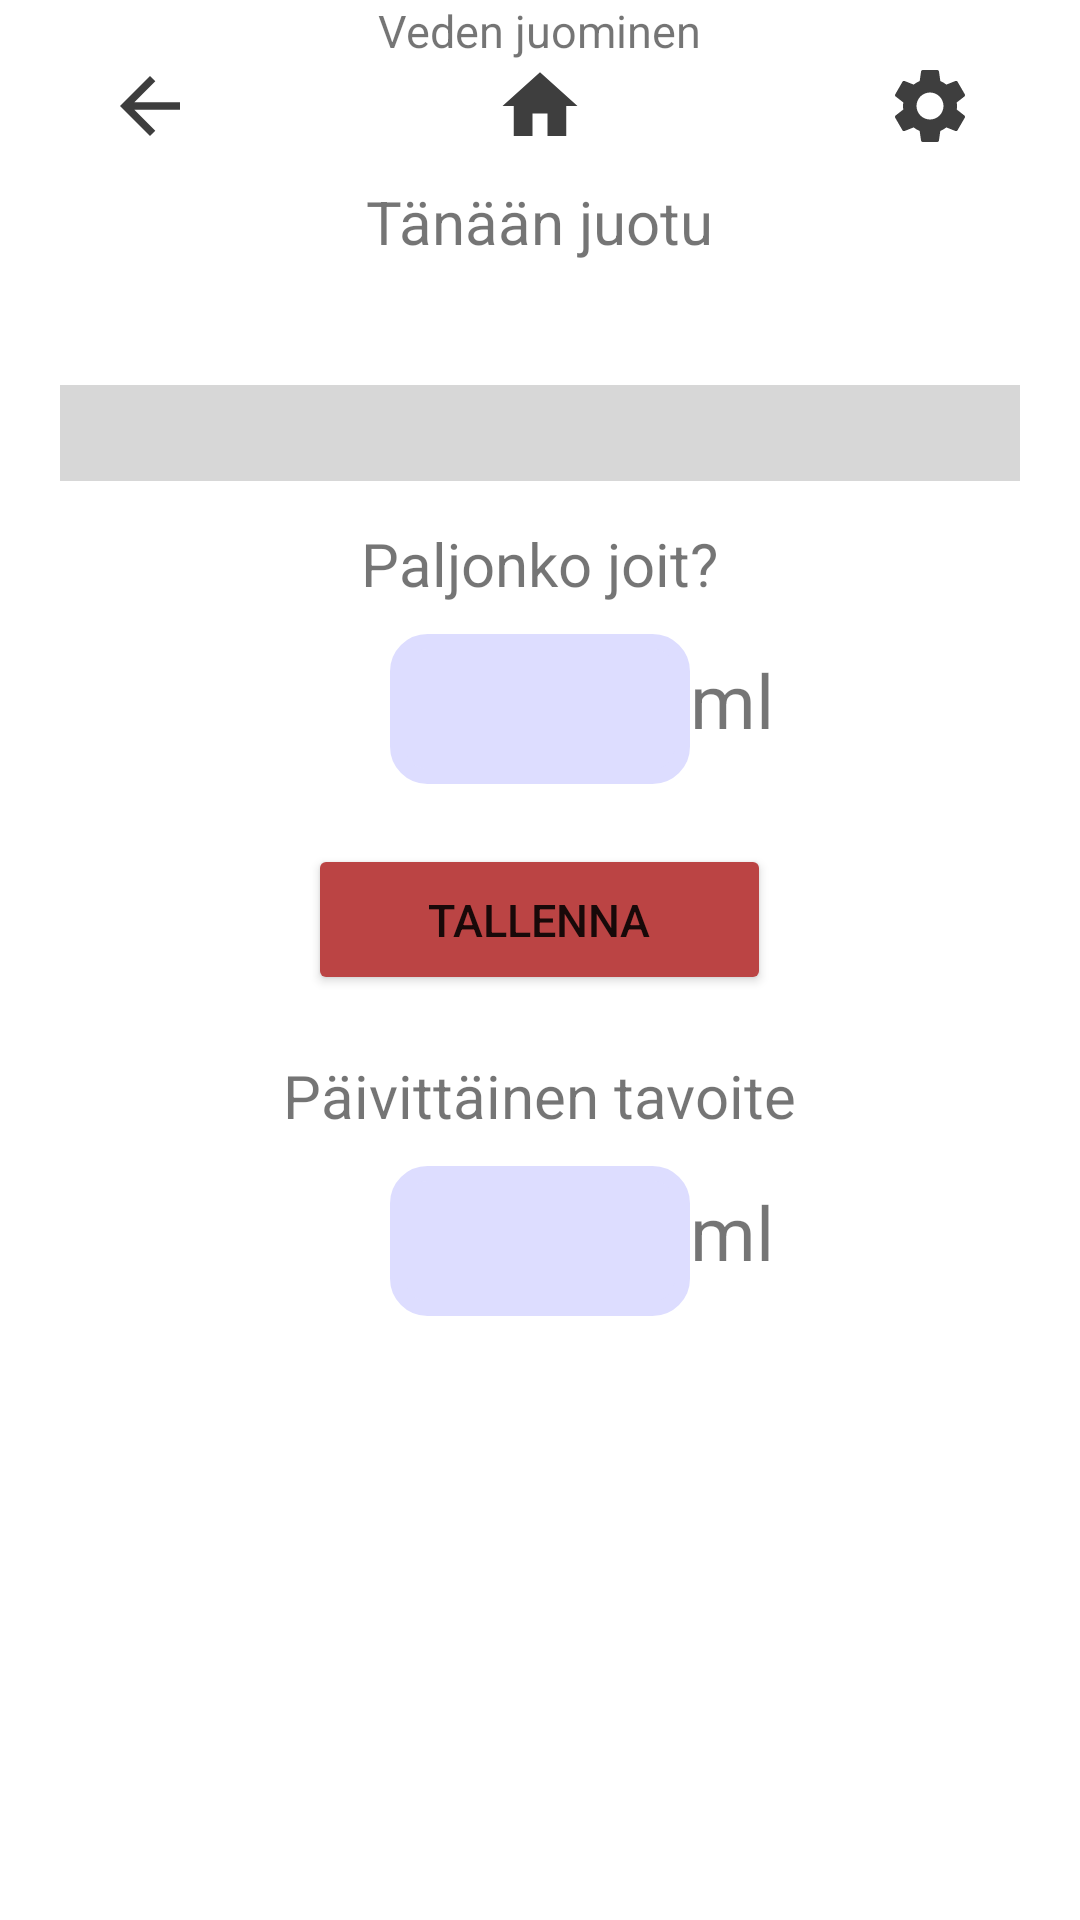

This screen was rendered from an Android layout file. Write that file and the resources it references.
<!-- AndroidManifest.xml: application theme Theme.MobiiliProjekti -->
<!-- res/layout/activity_main_vesi.xml -->
<?xml version="1.0" encoding="utf-8"?>
<RelativeLayout xmlns:android="http://schemas.android.com/apk/res/android"
    xmlns:tools="http://schemas.android.com/tools"
    android:layout_width="match_parent"
    android:layout_height="match_parent"
    android:paddingHorizontal="10dp"
    tools:context=".MainVesi">

    <TextView
        android:id="@+id/otsikkoVesi"
        android:layout_width="wrap_content"
        android:layout_height="wrap_content"
        android:layout_centerHorizontal="true"
        android:text="@string/otsikkoVesi"
        android:textSize="15sp" />

    <LinearLayout
        android:id="@+id/valikko"
        android:layout_width="wrap_content"
        android:layout_height="wrap_content"
        android:layout_below="@id/otsikkoVesi"
        android:layout_centerHorizontal="true"
        android:background="@null"
        android:orientation="horizontal">

        <ImageButton
            android:id="@+id/takaisin"
            android:layout_width="30dp"
            android:layout_height="30dp"
            android:layout_marginStart="0dp"
            android:layout_marginTop="0dp"
            android:layout_marginEnd="0dp"
            android:background="@null"
            android:contentDescription="@string/takaisin"
            android:scaleType="fitCenter"
            android:src="@drawable/back"
            android:translationZ="10dp" />

        <ImageButton
            android:id="@+id/koti"
            android:layout_width="30dp"
            android:layout_height="30dp"
            android:layout_marginStart="100dp"
            android:layout_marginTop="0dp"
            android:layout_marginEnd="100dp"
            android:background="@null"
            android:contentDescription="@string/koti"
            android:scaleType="fitCenter"
            android:src="@drawable/home"
            android:translationZ="10dp" />

        <ImageButton
            android:id="@+id/asetukset"
            android:layout_width="30dp"
            android:layout_height="30dp"
            android:layout_marginStart="0dp"
            android:layout_marginTop="0dp"
            android:layout_marginEnd="0dp"
            android:background="@null"
            android:contentDescription="@string/asetukset"
            android:scaleType="fitCenter"
            android:src="@drawable/settings"
            android:translationZ="10dp" />

    </LinearLayout>

    <TextView
        android:id="@+id/progOhje"
        android:layout_width="wrap_content"
        android:layout_height="wrap_content"
        android:layout_below="@id/valikko"
        android:layout_centerHorizontal="true"
        android:layout_marginTop="10dp"
        android:text="@string/progohje"
        android:textSize="20sp" />

    <TextView
        android:id="@+id/vesiJuotu"
        android:layout_width="wrap_content"
        android:layout_height="wrap_content"
        android:layout_below="@id/progOhje"
        android:layout_centerHorizontal="true"
        android:layout_marginTop="10dp"
        android:text=""
        android:textSize="20sp" />

    <ProgressBar
        android:id="@+id/vesiProg"
        style="?android:attr/progressBarStyleHorizontal"
        android:layout_width="match_parent"
        android:layout_height="40dp"
        android:layout_below="@+id/vesiJuotu"
        android:layout_centerHorizontal="true"
        android:layout_marginTop="0dp"
        android:max="100"
        android:min="0"
        android:paddingHorizontal="10dp"
        android:scaleY="8" />

    <TextView
        android:id="@+id/vesiMaaraOhje"
        android:layout_width="wrap_content"
        android:layout_height="wrap_content"
        android:layout_below="@id/vesiProg"
        android:layout_centerHorizontal="true"
        android:layout_marginTop="10dp"
        android:text="@string/vesimaaraohje"
        android:textSize="20sp" />

    <EditText
        android:id="@+id/vesiMaara"
        android:layout_width="100dp"
        android:layout_height="50dp"
        android:layout_below="@id/vesiMaaraOhje"
        android:layout_centerHorizontal="true"
        android:layout_marginTop="10dp"
        android:background="@drawable/kulmat"
        android:gravity="center"
        android:inputType="number"
        android:textSize="25sp" />

    <TextView
        android:id="@+id/vesiMaaraMl"
        android:layout_width="wrap_content"
        android:layout_height="wrap_content"
        android:layout_below="@id/vesiMaaraOhje"
        android:layout_marginTop="15dp"
        android:layout_toRightOf="@+id/vesiMaara"
        android:text="@string/ml"
        android:textSize="25sp" />

    <Button
        android:id="@+id/tallennaVesi"
        android:layout_width="wrap_content"
        android:layout_height="wrap_content"
        android:layout_below="@id/vesiMaara"
        android:layout_centerHorizontal="true"
        android:layout_marginTop="20dp"
        android:backgroundTint="@color/napit"
        android:paddingHorizontal="40dp"
        android:paddingVertical="15dp"
        android:text="@string/tallenna1"
        android:textSize="15sp" />

    <TextView
        android:id="@+id/vesiTavoiteOhje"
        android:layout_width="wrap_content"
        android:layout_height="wrap_content"
        android:layout_below="@id/tallennaVesi"
        android:layout_centerHorizontal="true"
        android:layout_marginTop="20dp"
        android:text="@string/vesitavoiteohje"
        android:textSize="20sp" />

    <EditText
        android:id="@+id/vesiTavoiteMaara"
        android:layout_width="100dp"
        android:layout_height="50dp"
        android:layout_below="@id/vesiTavoiteOhje"
        android:layout_centerHorizontal="true"
        android:layout_marginTop="10dp"
        android:background="@drawable/kulmat"
        android:gravity="center"
        android:inputType="number"
        android:textSize="25sp" />

    <TextView
        android:id="@+id/vesiTavoiteMl"
        android:layout_width="wrap_content"
        android:layout_height="wrap_content"
        android:layout_below="@id/vesiTavoiteOhje"
        android:layout_marginTop="15dp"
        android:layout_toEndOf="@+id/vesiTavoiteMaara"
        android:text="@string/ml"
        android:textSize="25sp" />


</RelativeLayout>
<!-- resources referenced by this layout -->
<resources>
  <color name="napit">#ffbb4444</color>
  <!-- drawable back (drawable) -->
  <vector android:autoMirrored="true" android:height="30dp"
      android:tint="#3E3E3E" android:viewportHeight="24"
      android:viewportWidth="24" android:width="30dp" xmlns:android="http://schemas.android.com/apk/res/android">
      <path android:fillColor="@android:color/white" android:pathData="M20,11H7.83l5.59,-5.59L12,4l-8,8 8,8 1.41,-1.41L7.83,13H20v-2z"/>
  </vector>
  <!-- drawable home (drawable) -->
  <vector android:height="30dp" android:tint="#3E3E3E"
      android:viewportHeight="24" android:viewportWidth="24"
      android:width="30dp" xmlns:android="http://schemas.android.com/apk/res/android">
      <path android:fillColor="@android:color/white" android:pathData="M10,20v-6h4v6h5v-8h3L12,3 2,12h3v8z"/>
  </vector>
  <!-- drawable kulmat (drawable) -->
  <?xml version="1.0" encoding="utf-8"?>
  <shape xmlns:android="http://schemas.android.com/apk/res/android" >
      <stroke
          android:width="5dp"
          android:color="@color/vsininen" />
  
      <solid android:color="@color/vsininen" />
  
      <padding
          android:left="1dp"
          android:right="1dp"
          android:bottom="1dp"
          android:top="1dp" />
  
      <corners android:radius="10dp" />
  </shape>
  <string name="asetukset">Asetukset</string>
  <string name="koti">Koti</string>
  <string name="ml">ml</string>
  <string name="otsikkoVesi">Veden juominen</string>
  <string name="progohje">Tänään juotu</string>
  <string name="takaisin">Takaisin</string>
  <string name="tallenna1">Tallenna</string>
  <string name="vesimaaraohje">Paljonko joit?</string>
  <string name="vesitavoiteohje">Päivittäinen tavoite</string>
  <style name="Theme.MobiiliProjekti" parent="Theme.MaterialComponents.DayNight.DarkActionBar">
          
          <item name="colorPrimary">@color/napit</item>
          <item name="colorPrimaryVariant">@color/napit2</item>
          <item name="colorOnPrimary">@color/white</item>
          
          <item name="colorSecondary">@color/napit_yo</item>
          <item name="colorSecondaryVariant">@color/napit2_yo</item>
          <item name="colorOnSecondary">@color/black</item>
          
          <item name="android:statusBarColor" tools:targetApi="l">?attr/colorPrimaryVariant</item>
          
          <item name="android:windowAnimationStyle">@style/CustomActivityAnimation</item>
      </style>
  <color name="vsininen">#ffddddff</color>
  <color name="napit2">#ff2222aa</color>
  <color name="white">#FFFFFFFF</color>
  <color name="napit_yo">#ff773333</color>
  <color name="napit2_yo">#ff2222aa</color>
  <color name="black">#FF000000</color>
  <style name="CustomActivityAnimation" parent="@android:style/Animation.Activity">
          <item name="android:activityOpenEnterAnimation">@anim/r_in</item>
          <item name="android:activityOpenExitAnimation">@anim/r_out</item>
          <item name="android:activityCloseEnterAnimation">@anim/l_in</item>
          <item name="android:activityCloseExitAnimation">@anim/l_out</item>
      </style>
</resources>
